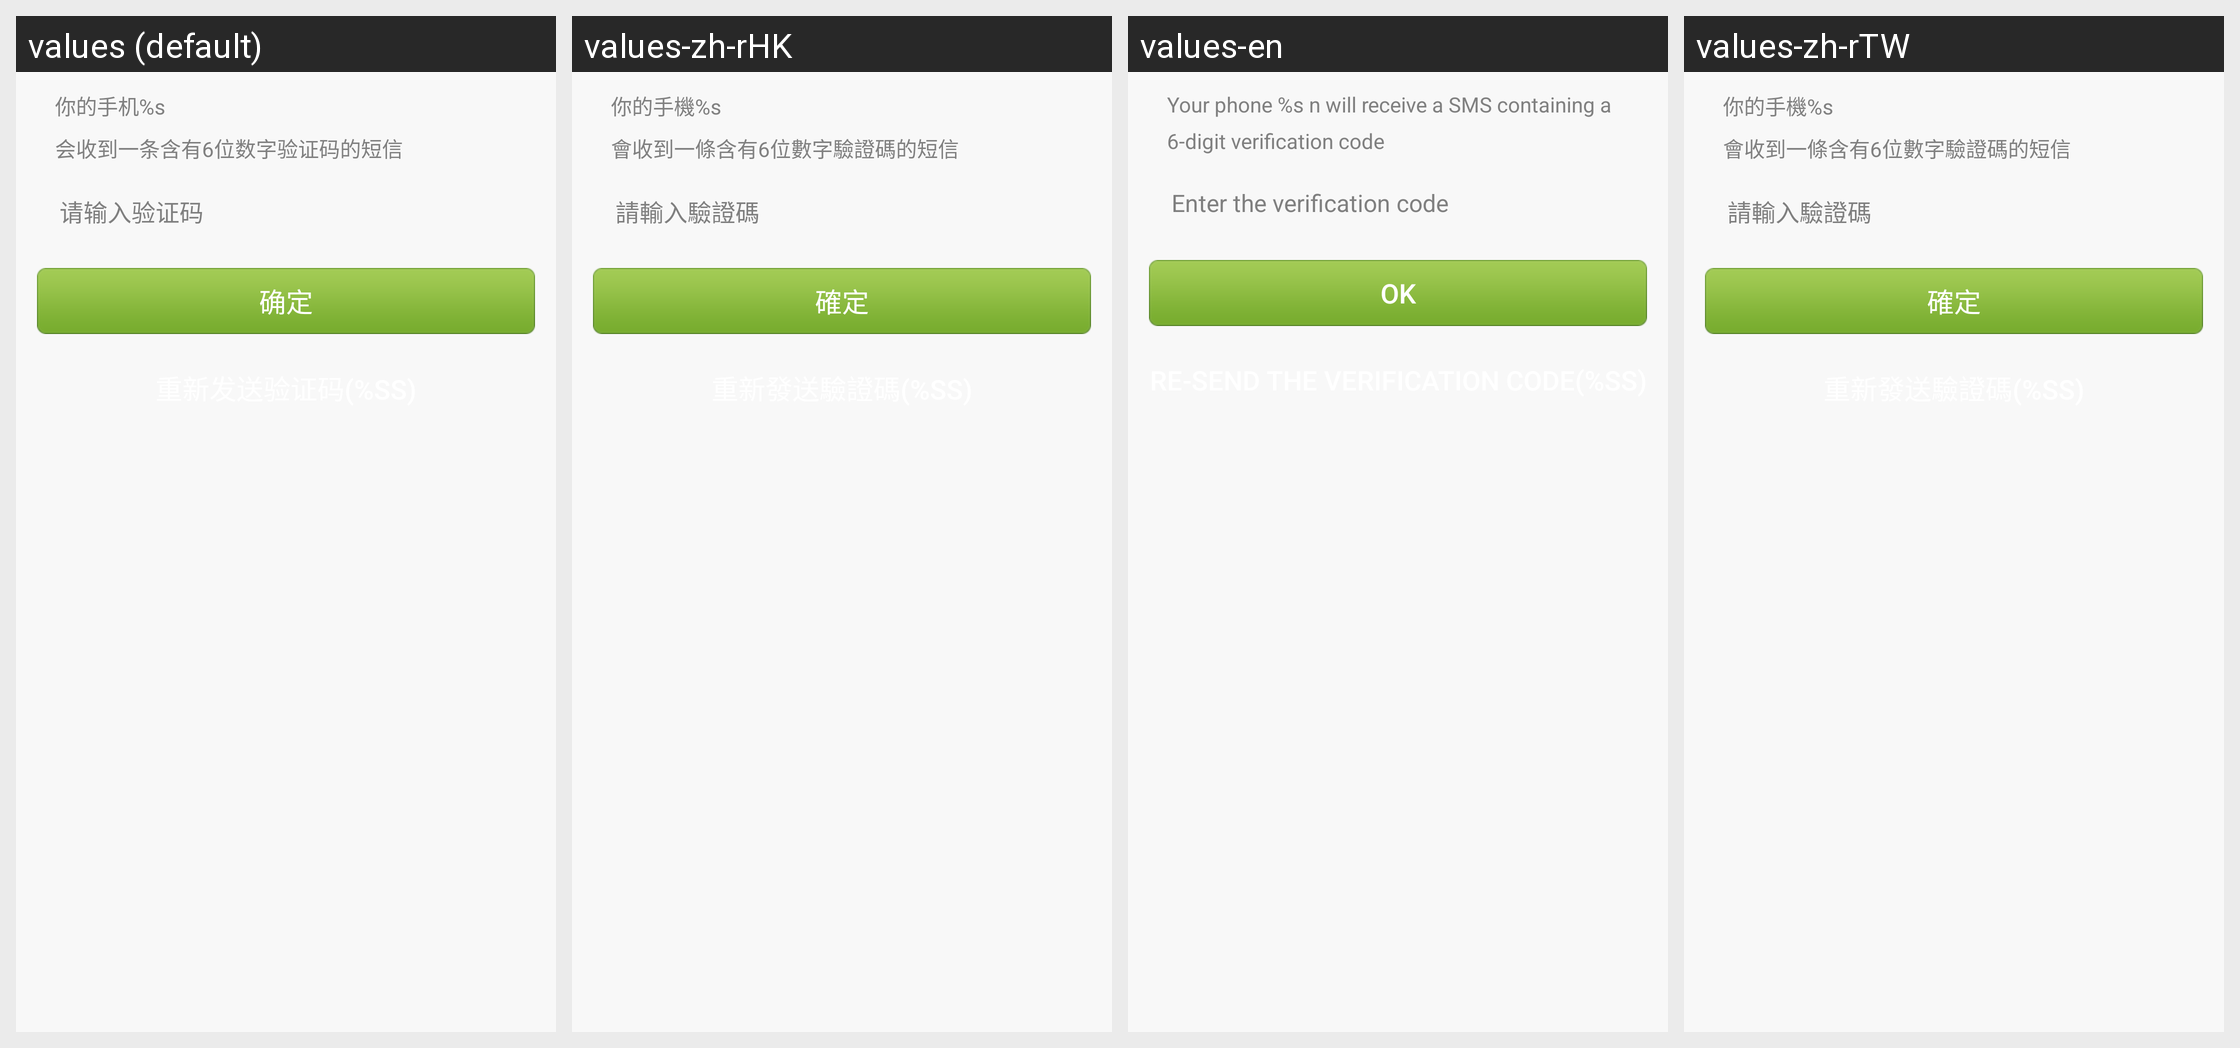

Locale-by-locale string values for the Android screen shown in this grid:
Android screen res/layout/verification_code_activity.xml rendered under 4 locales, left to right: values (default), values-zh-rHK, values-en, values-zh-rTW. Device: Nexus 5 (rendered at 1080×1920; each locale shown at half size, 540×960, under a caption strip naming it); theme Theme.MaterialComponents.DayNight.NoActionBar.
Strings drawn on this screen, with the default value and each locale's value (text and hints the layout hard-codes, and strings that could not be matched under every locale, appear in the picture but are not listed):

new_regist_verification_code_content
  values: 你的手机%s
      会收到一条含有6位数字验证码的短信
  values-zh-rHK: 你的手機%s
      會收到一條含有6位數字驗證碼的短信
  values-en: Your phone %s n will receive a SMS containing a 6-digit verification code
  values-zh-rTW: 你的手機%s
      會收到一條含有6位數字驗證碼的短信

new_regist_input_code
  values: 请输入验证码
  values-zh-rHK: 請輸入驗證碼
  values-en: Enter the verification code
  values-zh-rTW: 請輸入驗證碼

ok
  values: 确定
  values-zh-rHK: 確定
  values-en: OK
  values-zh-rTW: 確定
